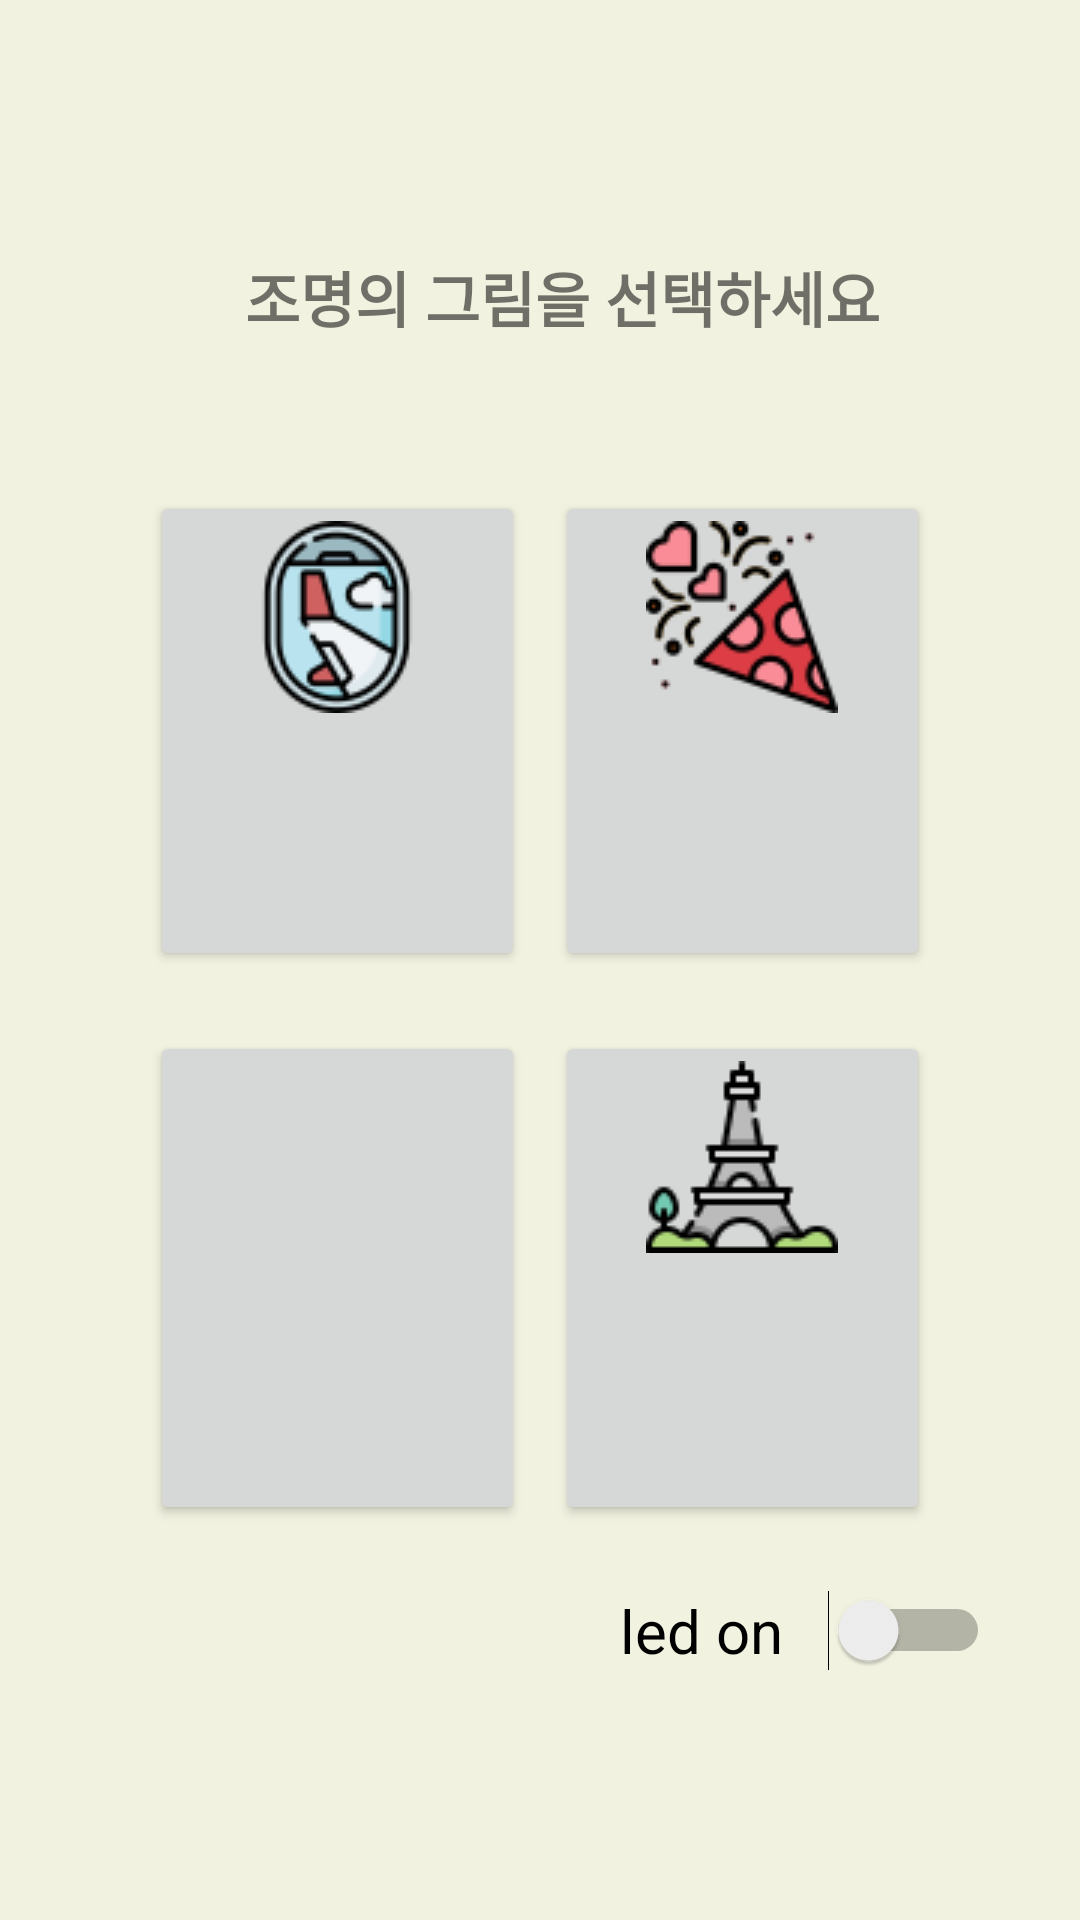

Android layout source for this screen:
<!-- AndroidManifest.xml: application theme AppTheme -->
<!-- res/layout/fragment_light.xml -->
<?xml version="1.0" encoding="utf-8"?>
<FrameLayout xmlns:android="http://schemas.android.com/apk/res/android"
    xmlns:tools="http://schemas.android.com/tools"
    android:layout_width="match_parent"
    android:layout_height="match_parent"
    android:background="@color/yellow"
    android:paddingBottom="?android:attr/actionBarSize"
    tools:context=".LightFragment" >

    <LinearLayout
        android:layout_width="match_parent"
        android:layout_height="match_parent"
        android:orientation="vertical">

        <TextView
            android:id="@+id/tempText2"
            android:layout_width="match_parent"
            android:layout_height="wrap_content"
            android:text="  "
            android:textSize="48sp" />

        <LinearLayout
            android:layout_width="match_parent"
            android:layout_height="wrap_content"
            android:orientation="horizontal">

            <TextView
                android:id="@+id/tempText"
                android:layout_width="match_parent"
                android:layout_height="wrap_content"
                android:layout_marginLeft="40dp"
                android:layout_marginTop="20dp"
                android:gravity="center"
                android:text="조명의 그림을 선택하세요     "
                android:textSize="20sp"
                android:textStyle="bold" />
        </LinearLayout>

        <LinearLayout
            android:layout_width="match_parent"
            android:layout_height="wrap_content"
            android:orientation="horizontal"/>

        <LinearLayout
            android:layout_width="match_parent"
            android:layout_height="wrap_content"
            android:layout_margin="20dp"
            android:layout_weight="1"
            android:orientation="horizontal"
            android:paddingLeft="30dp"
            android:paddingTop="30dp"
            android:paddingRight="30dp">

            <Button
                android:id="@+id/light_option_1_button"
                android:layout_width="match_parent"
                android:layout_height="match_parent"
                android:layout_marginRight="5dp"
                android:layout_weight="1"
                android:drawableTop="@drawable/ic_airplane_24" />

            <Button
                android:id="@+id/light_option_2_button"
                android:layout_width="match_parent"
                android:layout_height="match_parent"
                android:layout_marginLeft="5dp"
                android:layout_weight="1"
                android:drawableTop="@drawable/ic_firework_24"
                android:paddingTop="10dp" />
        </LinearLayout>

        <LinearLayout
            android:layout_width="match_parent"
            android:layout_height="wrap_content"
            android:layout_marginLeft="20dp"
            android:layout_marginRight="20dp"
            android:layout_weight="1"
            android:orientation="horizontal"
            android:paddingLeft="30dp"
            android:paddingRight="30dp">

            <Button
                android:id="@+id/light_option_3_button"
                android:layout_width="match_parent"
                android:layout_height="match_parent"
                android:layout_marginRight="5dp"
                android:layout_weight="1"
                android:drawableTop="@drawable/ic_hearts_24" />

            <Button
                android:id="@+id/light_option_4_button"
                android:layout_width="match_parent"
                android:layout_height="match_parent"
                android:layout_marginLeft="5dp"
                android:layout_weight="1"
                android:drawableTop="@drawable/ic_eiffel_tower_24" />
        </LinearLayout>

        <TextView
            android:id="@+id/textView6"
            android:layout_width="match_parent"
            android:layout_height="wrap_content"
            android:text="  "
            android:textSize="16sp" />

        <Switch
            android:id="@+id/light_switch"
            android:layout_width="match_parent"
            android:layout_height="wrap_content"
            android:gravity="right"
            android:paddingRight="30dp"
            android:text="led on   "
            android:textSize="20sp" />

        <TextView
            android:id="@+id/textView5"
            android:layout_width="match_parent"
            android:layout_height="wrap_content"
            android:text="  "
            android:textSize="20sp" />

    </LinearLayout>
</FrameLayout>
<!-- resources referenced by this layout -->
<resources>
  <color name="yellow">#f1f2e0</color>
  <!-- drawable ic_airplane_24: png bitmap (drawable, 5214 bytes) -->
  <!-- drawable ic_eiffel_tower_24: png bitmap (drawable, 2333 bytes) -->
  <!-- drawable ic_firework_24: png bitmap (drawable, 4898 bytes) -->
  <style name="AppTheme" parent="Theme.AppCompat.Light.DarkActionBar">
          
          <item name="colorPrimary">@color/green</item>
          <item name="colorPrimaryVariant">@color/secondGreen</item>
          <item name="colorOnPrimary">@color/white</item>
          <item name="android:textColorPrimary">@color/green</item>
          
          <item name="colorSecondary">@color/yellow</item>
          <item name="colorSecondaryVariant">@color/secondYellow</item>
          <item name="colorOnSecondary">@color/black</item>
          
          <item name="android:statusBarColor">?attr/colorPrimaryVariant</item>
          
          
          <item name="colorAccent">@color/colorAccent</item>
          <item name="colorControlHighlight">@color/colorAccent</item>
          <item name="colorControlActivated">@color/colorAccent</item>
      </style>
  <color name="green">#82b46f</color>
  <color name="secondGreen">#618753</color>
  <color name="white">#FFFFFFFF</color>
  <color name="secondYellow">#BABA9D</color>
  <color name="black">#FF000000</color>
  <color name="colorAccent">#82b46f</color>
</resources>
